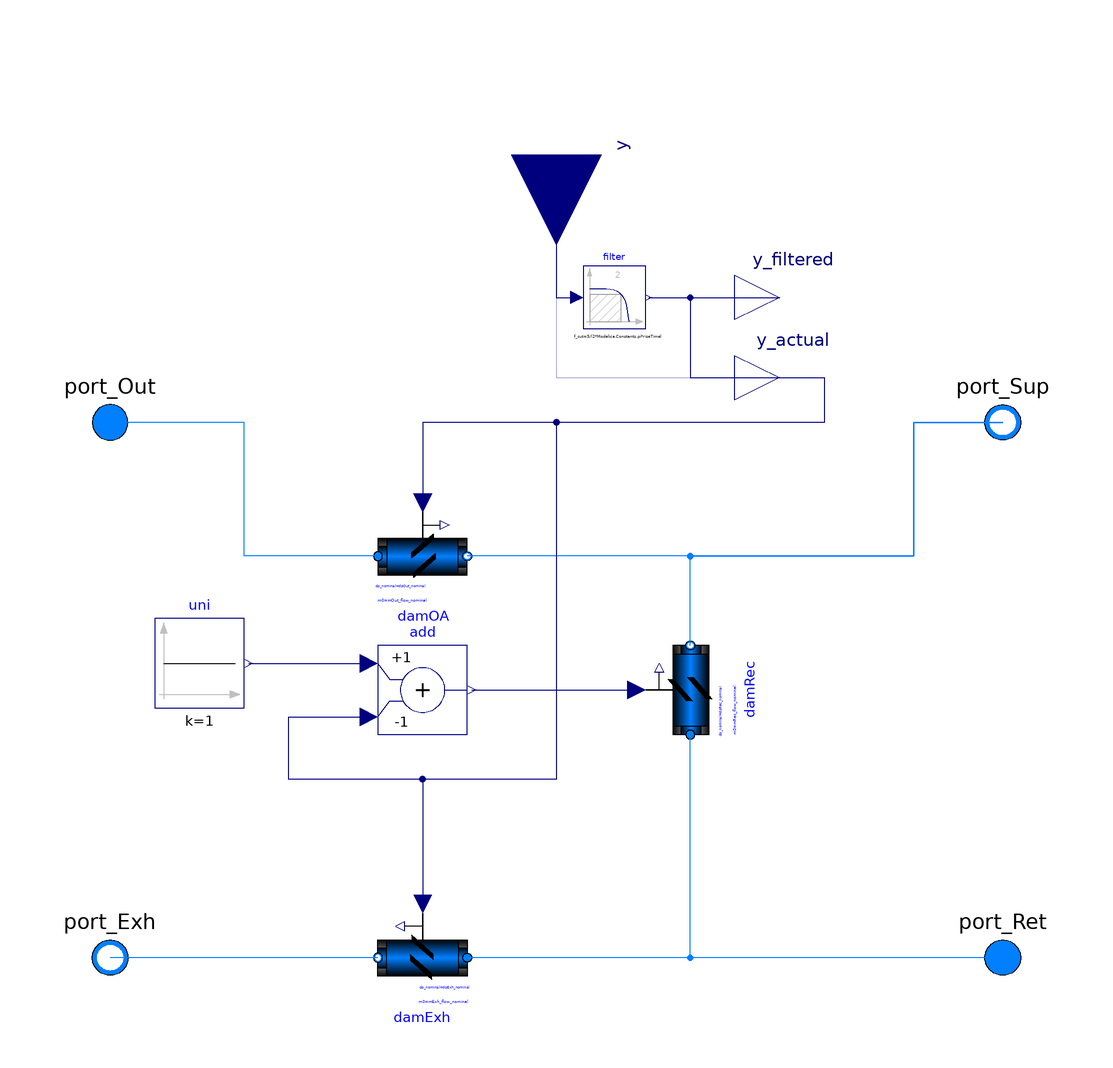

The component connection diagram of the Modelica model below, drawn from its own Placement and Line annotations.

model MixingBox "Outside air mixing box with interlocked air dampers"
  extends BrineGrid.Fluid.Actuators.BaseClasses.ActuatorSignal;

  replaceable package Medium =
      Modelica.Media.Interfaces.PartialMedium "Medium in the component"
    annotation (choicesAllMatching = true);
  import Modelica.Constants;

  parameter Boolean allowFlowReversal = true
    "= false to simplify equations, assuming, but not enforcing, no flow reversal"
    annotation(Dialog(tab="Assumptions"), Evaluate=true);

  VAVBoxExponential damOA(A=AOut,
    redeclare package Medium = Medium,
    dp_nominal=dpOut_nominal,
    dp_nominalIncludesDamper=dp_nominalIncludesDamper,
    from_dp=from_dp,
    linearized=linearized,
    use_deltaM=use_deltaM,
    deltaM=deltaM,
    use_v_nominal=use_v_nominal,
    v_nominal=v_nominal,
    roundDuct=roundDuct,
    ReC=ReC,
    a=a,
    b=b,
    yL=yL,
    yU=yU,
    k0=k0,
    k1=k1,
    use_constant_density=use_constant_density,
    allowFlowReversal=allowFlowReversal,
    m_flow_nominal=mOut_flow_nominal,
    final filteredOpening=false)
    annotation (Placement(transformation(extent={{-40,20},{-20,40}})));
  parameter Boolean use_deltaM = true
    "Set to true to use deltaM for turbulent transition, else ReC is used";
  parameter Real deltaM = 0.3
    "Fraction of nominal mass flow rate where transition to turbulent occurs"
    annotation(Dialog(enable=use_deltaM));
  parameter Boolean use_v_nominal = true
    "Set to true to use face velocity to compute area";
  parameter Modelica.SIunits.Velocity v_nominal=1 "Nominal face velocity"
    annotation(Dialog(enable=use_v_nominal));

  parameter Boolean roundDuct = false
    "Set to true for round duct, false for square cross section"
    annotation(Dialog(enable=not use_deltaM));
  parameter Real ReC=4000
    "Reynolds number where transition to turbulent starts"
    annotation(Dialog(enable=not use_deltaM));

  parameter Modelica.SIunits.Area AOut=mOut_flow_nominal/rho_default/v_nominal
    "Face area outside air damper"
    annotation(Dialog(enable=not use_v_nominal));
  VAVBoxExponential damExh(A=AExh,
    redeclare package Medium = Medium,
    m_flow_nominal=mExh_flow_nominal,
    dp_nominal=dpExh_nominal,
    dp_nominalIncludesDamper=dp_nominalIncludesDamper,
    from_dp=from_dp,
    linearized=linearized,
    use_deltaM=use_deltaM,
    deltaM=deltaM,
    use_v_nominal=use_v_nominal,
    v_nominal=v_nominal,
    roundDuct=roundDuct,
    ReC=ReC,
    a=a,
    b=b,
    yL=yL,
    yU=yU,
    k0=k0,
    k1=k1,
    use_constant_density=use_constant_density,
    allowFlowReversal=allowFlowReversal,
    final filteredOpening=false) "Exhaust air damper"
    annotation (Placement(transformation(extent={{-20,-70},{-40,-50}})));
  parameter Modelica.SIunits.Area AExh=mExh_flow_nominal/rho_default/v_nominal
    "Face area exhaust air damper"
    annotation(Dialog(enable=not use_v_nominal));
  VAVBoxExponential damRec(A=ARec,
    redeclare package Medium = Medium,
    m_flow_nominal=mRec_flow_nominal,
    dp_nominal=dpRec_nominal,
    dp_nominalIncludesDamper=dp_nominalIncludesDamper,
    from_dp=from_dp,
    linearized=linearized,
    use_deltaM=use_deltaM,
    deltaM=deltaM,
    use_v_nominal=use_v_nominal,
    v_nominal=v_nominal,
    roundDuct=roundDuct,
    ReC=ReC,
    a=a,
    b=b,
    yL=yL,
    yU=yU,
    k0=k0,
    k1=k1,
    use_constant_density=use_constant_density,
    allowFlowReversal=allowFlowReversal,
    final filteredOpening=false) "Recirculation air damper"
                               annotation (Placement(transformation(
        origin={30,0},
        extent={{-10,-10},{10,10}},
        rotation=90)));
  parameter Modelica.SIunits.Area ARec=mRec_flow_nominal/rho_default/v_nominal
    "Face area recirculation air damper"
    annotation(Dialog(enable=not use_v_nominal));

  parameter Boolean dp_nominalIncludesDamper=false
    "set to true if dp_nominal includes the pressure loss of the open damper"
    annotation (Dialog(group="Nominal condition"));

  parameter Modelica.SIunits.MassFlowRate mOut_flow_nominal
    "Mass flow rate outside air damper"
    annotation (Dialog(group="Nominal condition"));
  parameter Modelica.SIunits.PressureDifference dpOut_nominal(min=0, displayUnit="Pa")
    "Pressure drop outside air leg"
     annotation (Dialog(group="Nominal condition"));

  parameter Modelica.SIunits.MassFlowRate mRec_flow_nominal
    "Mass flow rate recirculation air damper"
    annotation (Dialog(group="Nominal condition"));
  parameter Modelica.SIunits.PressureDifference dpRec_nominal(min=0, displayUnit="Pa")
    "Pressure drop recirculation air leg"
     annotation (Dialog(group="Nominal condition"));

  parameter Modelica.SIunits.MassFlowRate mExh_flow_nominal
    "Mass flow rate exhaust air damper"
    annotation (Dialog(group="Nominal condition"));
  parameter Modelica.SIunits.PressureDifference dpExh_nominal(min=0, displayUnit="Pa")
    "Pressure drop exhaust air leg"
     annotation (Dialog(group="Nominal condition"));

  parameter Boolean from_dp=true
    "= true, use m_flow = f(dp) else dp = f(m_flow)"
    annotation (Dialog(tab="Advanced"));
  parameter Boolean linearized=false
    "= true, use linear relation between m_flow and dp for any flow rate"
    annotation (Dialog(tab="Advanced"));
  parameter Boolean use_constant_density=true
    "Set to true to use constant density for flow friction"
    annotation (Dialog(tab="Advanced"));
  parameter Real a=-1.51 "Coefficient a for damper characteristics"
    annotation (Dialog(tab="Damper coefficients"));
  parameter Real b=0.105*90 "Coefficient b for damper characteristics"
    annotation (Dialog(tab="Damper coefficients"));
  parameter Real yL=15/90 "Lower value for damper curve"
    annotation (Dialog(tab="Damper coefficients"));
  parameter Real yU=55/90 "Upper value for damper curve"
    annotation (Dialog(tab="Damper coefficients"));
  parameter Real k0=1E6
    "Flow coefficient for y=0, k0 = pressure drop divided by dynamic pressure"
    annotation (Dialog(tab="Damper coefficients"));
  parameter Real k1=0.45
    "Flow coefficient for y=1, k1 = pressure drop divided by dynamic pressure"
    annotation (Dialog(tab="Damper coefficients"));

  Modelica.Fluid.Interfaces.FluidPort_a port_Out(redeclare package Medium =
        Medium, m_flow(start=0, min=if allowFlowReversal then -Constants.inf else
                0))
    "Fluid connector a (positive design flow direction is from port_a to port_b)"
    annotation (Placement(transformation(extent={{-110,50},{-90,70}})));
  Modelica.Fluid.Interfaces.FluidPort_b port_Exh(redeclare package Medium =
        Medium, m_flow(start=0, max=if allowFlowReversal then +Constants.inf else
                0))
    "Fluid connector b (positive design flow direction is from port_a to port_b)"
    annotation (Placement(transformation(extent={{-90,-70},{-110,-50}})));
  Modelica.Fluid.Interfaces.FluidPort_a port_Ret(redeclare package Medium =
        Medium, m_flow(start=0, min=if allowFlowReversal then -Constants.inf else
                0))
    "Fluid connector a (positive design flow direction is from port_a to port_b)"
    annotation (Placement(transformation(extent={{110,-70},{90,-50}})));
  Modelica.Fluid.Interfaces.FluidPort_b port_Sup(redeclare package Medium =
        Medium, m_flow(start=0, max=if allowFlowReversal then +Constants.inf else
                0))
    "Fluid connector b (positive design flow direction is from port_a to port_b)"
    annotation (Placement(transformation(extent={{110,50},{90,70}})));
  Modelica.Blocks.Sources.Constant uni(k=1) "Unity signal"
    annotation (Placement(transformation(extent={{-90,-4},{-70,16}})));

  Modelica.Blocks.Math.Add add(k2=-1) "Adder"
                             annotation (Placement(transformation(extent={{-40,-10},
            {-20,10}})));

protected
  parameter Medium.Density rho_default=Medium.density(sta_default)
    "Density, used to compute fluid volume";
  parameter Medium.ThermodynamicState sta_default=
     Medium.setState_pTX(T=Medium.T_default, p=Medium.p_default, X=Medium.X_default)
    "Default medium state";
equation
  connect(uni.y, add.u1) annotation (Line(points={{-69,6},{-42,6},{-42,6}},
        color={0,0,127}));
  connect(add.y, damRec.y) annotation (Line(points={{-19,6.10623e-16},{-19,0},{
          18,0},{18,1.4009e-15}},
                             color={0,0,127}));
  connect(damOA.port_a, port_Out) annotation (Line(
      points={{-40,30},{-70,30},{-70,60},{-100,60}},
      color={0,127,255}));
  connect(damExh.port_b, port_Exh) annotation (Line(
      points={{-40,-60},{-100,-60}},
      color={0,127,255}));
  connect(port_Sup, damOA.port_b) annotation (Line(
      points={{100,60},{80,60},{80,30},{-20,30}},
      color={0,127,255}));
  connect(damRec.port_b, port_Sup) annotation (Line(
      points={{30,10},{30,30},{80,30},{80,60},{100,60}},
      color={0,127,255}));
  connect(port_Ret, damExh.port_a) annotation (Line(
      points={{100,-60},{-20,-60}},
      color={0,127,255}));
  connect(port_Ret, damRec.port_a) annotation (Line(
      points={{100,-60},{30,-60},{30,-10}},
      color={0,127,255}));
  connect(y_actual, add.u2) annotation (Line(
      points={{50,70},{60,70},{60,60},{0,60},{0,-20},{-60,-20},{-60,-6},{-42,-6}},
      color={0,0,127}));

  connect(y_actual, damOA.y) annotation (Line(
      points={{50,70},{60,70},{60,60},{-30,60},{-30,42}},
      color={0,0,127}));
  connect(y_actual, damExh.y) annotation (Line(
      points={{50,70},{60,70},{60,60},{0,60},{0,-20},{-30,-20},{-30,-48}},
      color={0,0,127}));
  annotation (                       Icon(coordinateSystem(preserveAspectRatio=true,  extent={{-100,
            -100},{100,100}}), graphics={
        Rectangle(
          extent={{-94,12},{90,0}},
          lineColor={0,0,255},
          fillColor={0,0,255},
          fillPattern=FillPattern.Solid),
        Rectangle(
          extent={{-94,-54},{96,-66}},
          lineColor={0,0,255},
          fillColor={0,0,255},
          fillPattern=FillPattern.Solid),
        Rectangle(
          extent={{-4,6},{6,-56}},
          lineColor={0,0,255},
          fillColor={0,0,255},
          fillPattern=FillPattern.Solid),
        Polygon(
          points={{-86,-12},{-64,24},{-46,24},{-70,-12},{-86,-12}},
          lineColor={0,0,0},
          fillColor={0,0,0},
          fillPattern=FillPattern.Solid),
        Polygon(
          points={{48,12},{70,6},{48,0},{48,12}},
          lineColor={0,0,0},
          fillColor={255,255,255},
          fillPattern=FillPattern.Solid),
        Rectangle(
          extent={{72,-58},{92,-62}},
          lineColor={0,0,0},
          fillColor={255,255,255},
          fillPattern=FillPattern.Solid),
        Polygon(
          points={{72,-54},{48,-60},{72,-66},{72,-54}},
          lineColor={0,0,0},
          fillColor={255,255,255},
          fillPattern=FillPattern.Solid),
        Text(
          extent={{22,132},{48,110}},
          lineColor={0,0,127},
          fillColor={0,0,0},
          fillPattern=FillPattern.Solid,
          textString="y"),
        Rectangle(
          extent={{28,8},{48,4}},
          lineColor={0,0,0},
          fillColor={255,255,255},
          fillPattern=FillPattern.Solid),
        Polygon(
          points={{-74,-76},{-52,-40},{-34,-40},{-58,-76},{-74,-76}},
          lineColor={0,0,0},
          fillColor={0,0,0},
          fillPattern=FillPattern.Solid),
        Polygon(
          points={{-20,-40},{2,-4},{20,-4},{-4,-40},{-20,-40}},
          lineColor={0,0,0},
          fillColor={0,0,0},
          fillPattern=FillPattern.Solid),
        Rectangle(
          extent={{78,66},{90,10}},
          lineColor={0,0,255},
          fillColor={0,0,255},
          fillPattern=FillPattern.Solid),
        Rectangle(
          extent={{-94,66},{-82,8}},
          lineColor={0,0,255},
          fillColor={0,0,255},
          fillPattern=FillPattern.Solid),
        Line(
          points={{0,40},{0,10},{0,12}},
          color={0,0,255}),  Text(
          extent={{-50,-84},{48,-132}},
          lineColor={0,0,255},
          textString=
               "%name")}),
defaultComponentName="eco",
Documentation(revisions="<html>
<ul>
<li>
January 22, 2016, by Michael Wetter:<br/>
Corrected type declaration of pressure difference.
This is
for <a href=\"https://github.com/iea-annex60/modelica-annex60/issues/404\">#404</a>.
</li>
<li>
December 14, 2012 by Michael Wetter:<br/>
Renamed protected parameters for consistency with the naming conventions.
</li>
<li>
February 14, 2012 by Michael Wetter:<br/>
Added filter to approximate the travel time of the actuator.
</li>
<li>
February 3, 2012, by Michael Wetter:<br/>
Removed assignment of <code>m_flow_small</code> as it is no
longer used in its base class.
</li>
<li>
February 23, 2010 by Michael Wetter:<br/>
First implementation.
</li>
</ul>
</html>", info="<html>
<p>
Model of an outside air mixing box with air dampers.
Set <code>y=0</code> to close the outside air and exhast air dampers.
</p>
<p>
If <code>dp_nominalIncludesDamper=true</code>, then the parameter <code>dp_nominal</code>
is equal to the pressure drop of the damper plus the fixed flow resistance at the nominal
flow rate.
If <code>dp_nominalIncludesDamper=false</code>, then <code>dp_nominal</code>
does not include the flow resistance of the air damper.
</p>
</html>"));
end MixingBox;